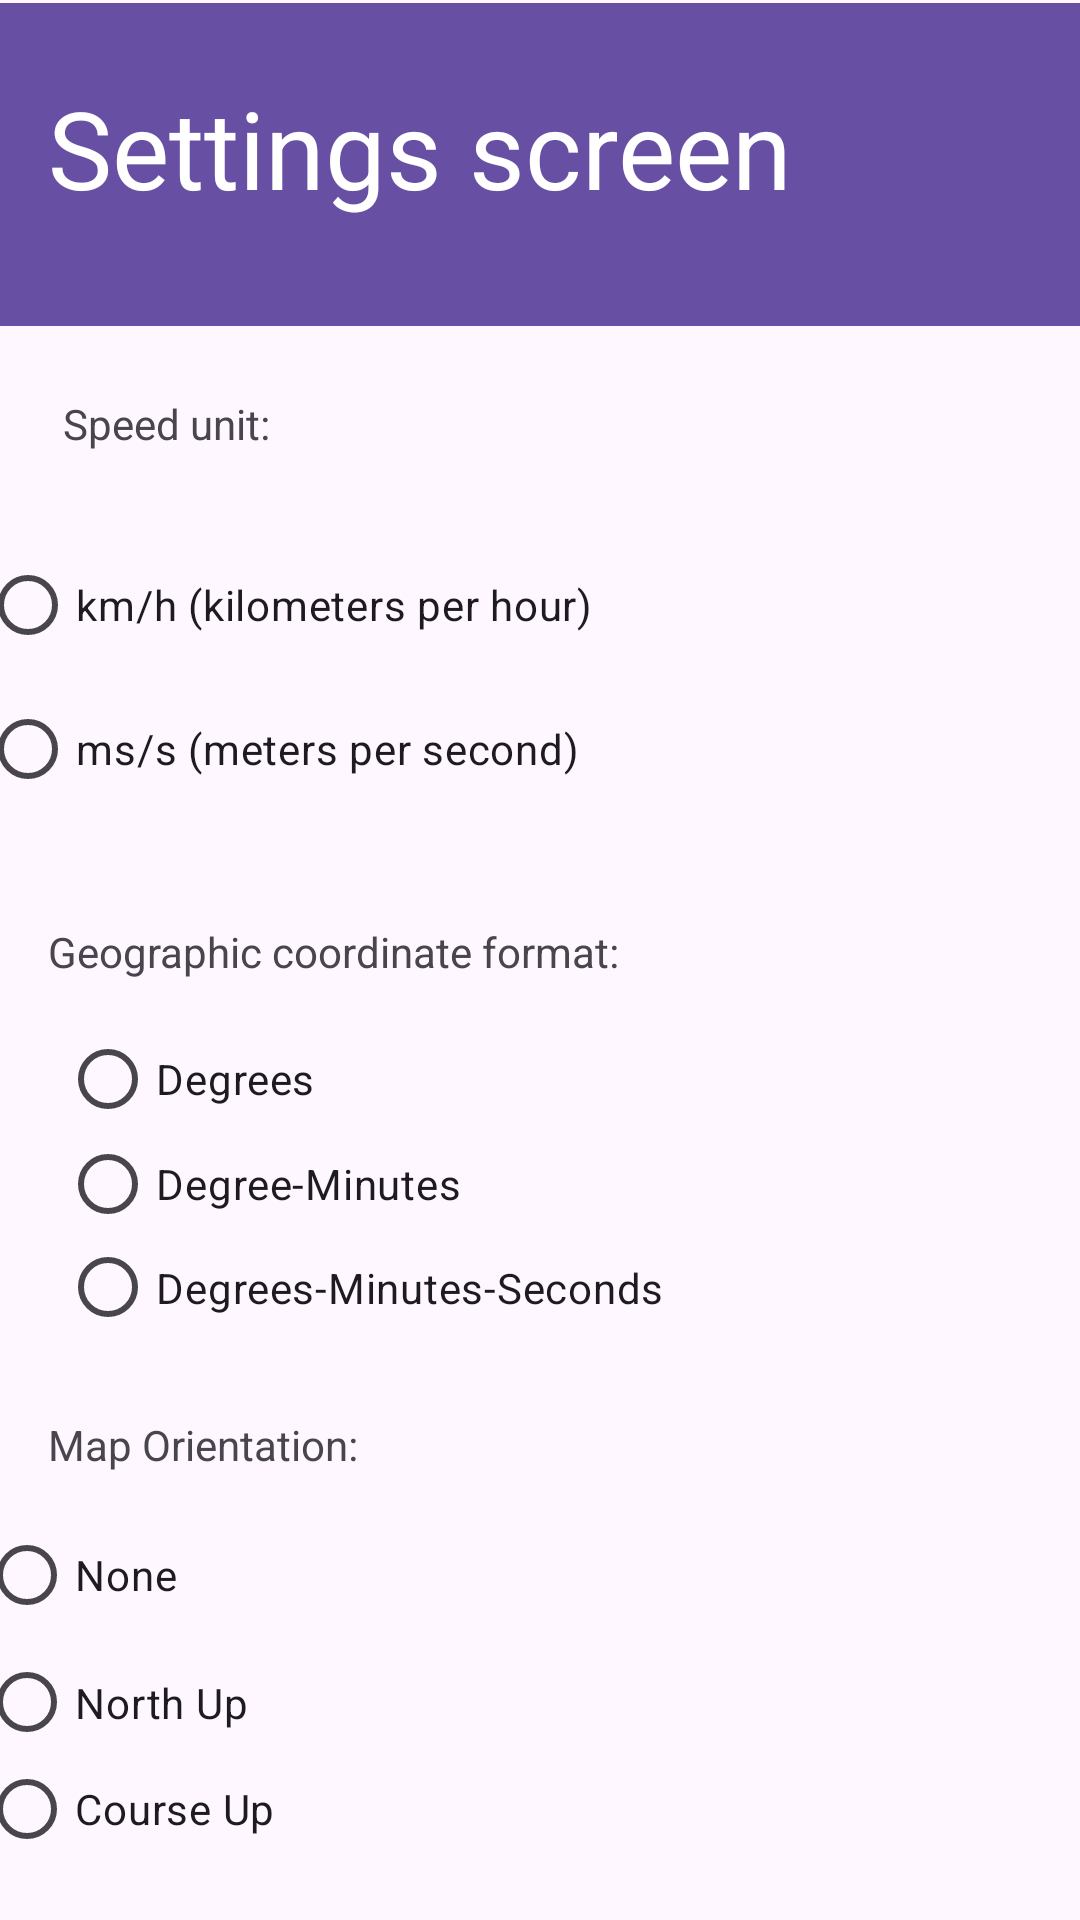

Produce the Android XML layout that renders to this screen, including the resource entries it uses.
<!-- AndroidManifest.xml: application theme Theme.AppTrilha -->
<!-- res/layout/activity_settings.xml -->
<?xml version="1.0" encoding="utf-8"?>
<androidx.constraintlayout.widget.ConstraintLayout xmlns:android="http://schemas.android.com/apk/res/android"
    xmlns:app="http://schemas.android.com/apk/res-auto"
    xmlns:tools="http://schemas.android.com/tools"
    android:layout_width="match_parent"
    android:layout_height="match_parent"
    tools:context=".SettingsActivity">

    <RadioGroup
        android:id="@+id/speedunit"
        android:layout_width="374dp"
        android:layout_height="103dp"
        android:layout_marginStart="19dp"
        android:layout_marginEnd="19dp"
        android:layout_marginBottom="27dp"
        app:layout_constraintBottom_toTopOf="@+id/textView9"
        app:layout_constraintEnd_toEndOf="parent"
        app:layout_constraintStart_toStartOf="parent"
        app:layout_constraintTop_toBottomOf="@+id/textView8">

        <RadioButton
            android:id="@+id/kmh"
            android:layout_width="match_parent"
            android:layout_height="wrap_content"
            android:text="@string/km_h_kilometers_per_hour" />

        <RadioButton
            android:id="@+id/mss"
            android:layout_width="match_parent"
            android:layout_height="wrap_content"
            android:text="@string/ms_s_meters_per_second" />

    </RadioGroup>

    <androidx.appcompat.widget.Toolbar
        android:id="@+id/toolbar3"
        android:layout_width="0dp"
        android:layout_height="0dp"
        android:layout_marginTop="1dp"
        android:layout_marginBottom="23dp"
        android:background="?attr/colorPrimary"
        android:minHeight="?attr/actionBarSize"
        android:theme="?attr/actionBarTheme"
        app:layout_constraintBottom_toTopOf="@+id/textView8"
        app:layout_constraintEnd_toEndOf="parent"
        app:layout_constraintStart_toStartOf="parent"
        app:layout_constraintTop_toTopOf="parent" />

    <TextView
        android:id="@+id/textView7"
        android:layout_width="323dp"
        android:layout_height="60dp"
        android:layout_marginStart="16dp"
        android:layout_marginTop="25dp"
        android:layout_marginBottom="580dp"
        android:text="@string/settings_screen"
        android:textColor="#FFF"
        android:textSize="36sp"
        app:layout_constraintBottom_toTopOf="@+id/maptype"
        app:layout_constraintStart_toStartOf="parent"
        app:layout_constraintTop_toTopOf="parent" />

    <TextView
        android:id="@+id/textView8"
        android:layout_width="wrap_content"
        android:layout_height="wrap_content"
        android:layout_marginStart="21dp"
        android:layout_marginBottom="27dp"
        android:text="@string/speed_unit"
        app:layout_constraintBottom_toTopOf="@+id/speedunit"
        app:layout_constraintStart_toStartOf="parent"
        app:layout_constraintTop_toBottomOf="@+id/toolbar3" />

    <TextView
        android:id="@+id/textView9"
        android:layout_width="wrap_content"
        android:layout_height="wrap_content"
        android:layout_marginStart="16dp"
        android:layout_marginBottom="15dp"
        android:text="@string/geographic_coordinate_format"
        app:layout_constraintBottom_toTopOf="@+id/geocoord"
        app:layout_constraintStart_toStartOf="parent"
        app:layout_constraintTop_toBottomOf="@+id/speedunit" />

    <RadioGroup
        android:id="@+id/geocoord"
        android:layout_width="0dp"
        android:layout_height="0dp"
        android:layout_marginStart="20dp"
        android:layout_marginEnd="20dp"
        android:layout_marginBottom="23dp"
        app:layout_constraintBottom_toTopOf="@+id/textView10"
        app:layout_constraintEnd_toEndOf="parent"
        app:layout_constraintStart_toStartOf="parent"
        app:layout_constraintTop_toBottomOf="@+id/textView9">

        <RadioButton
            android:id="@+id/radioButton7"
            android:layout_width="match_parent"
            android:layout_height="36dp"
            android:text="@string/degrees" />

        <RadioButton
            android:id="@+id/radioButton8"
            android:layout_width="match_parent"
            android:layout_height="34dp"
            android:text="@string/degree_minutes" />

        <RadioButton
            android:id="@+id/radioButton11"
            android:layout_width="match_parent"
            android:layout_height="35dp"
            android:text="@string/degrees_minutes_seconds" />
    </RadioGroup>

    <TextView
        android:id="@+id/textView10"
        android:layout_width="wrap_content"
        android:layout_height="wrap_content"
        android:layout_marginStart="16dp"
        android:layout_marginBottom="10dp"
        android:text="@string/map_orientation"
        app:layout_constraintBottom_toTopOf="@+id/mapor"
        app:layout_constraintStart_toStartOf="parent"
        app:layout_constraintTop_toBottomOf="@+id/geocoord" />

    <RadioGroup
        android:id="@+id/mapor"
        android:layout_width="375dp"
        android:layout_height="118dp"
        android:layout_marginStart="20dp"
        android:layout_marginEnd="20dp"
        android:layout_marginBottom="18dp"
        app:layout_constraintBottom_toTopOf="@+id/textView11"
        app:layout_constraintEnd_toEndOf="parent"
        app:layout_constraintStart_toStartOf="parent"
        app:layout_constraintTop_toBottomOf="@+id/textView10">

        <RadioButton
            android:id="@+id/radioButton9"
            android:layout_width="match_parent"
            android:layout_height="wrap_content"
            android:text="@string/none" />

        <RadioButton
            android:id="@+id/radioButton10"
            android:layout_width="match_parent"
            android:layout_height="37dp"
            android:text="@string/north_up" />

        <RadioButton
            android:id="@+id/radioButton12"
            android:layout_width="match_parent"
            android:layout_height="34dp"
            android:text="@string/course_up" />
    </RadioGroup>

    <TextView
        android:id="@+id/textView11"
        android:layout_width="wrap_content"
        android:layout_height="wrap_content"
        android:layout_marginStart="16dp"
        android:layout_marginBottom="9dp"
        android:text="@string/map_type"
        app:layout_constraintBottom_toTopOf="@+id/maptype"
        app:layout_constraintStart_toStartOf="parent"
        app:layout_constraintTop_toBottomOf="@+id/mapor" />

    <RadioGroup
        android:id="@+id/maptype"
        android:layout_width="0dp"
        android:layout_height="0dp"
        android:layout_marginStart="23dp"
        android:layout_marginEnd="23dp"
        android:layout_marginBottom="6dp"
        app:layout_constraintBottom_toBottomOf="parent"
        app:layout_constraintEnd_toEndOf="parent"
        app:layout_constraintStart_toStartOf="parent"
        app:layout_constraintTop_toBottomOf="@+id/textView7">

        <RadioButton
            android:id="@+id/radioButton13"
            android:layout_width="match_parent"
            android:layout_height="32dp"
            android:text="@string/vector" />

        <RadioButton
            android:id="@+id/radioButton14"
            android:layout_width="match_parent"
            android:layout_height="wrap_content"
            android:text="@string/satellite" />
    </RadioGroup>

</androidx.constraintlayout.widget.ConstraintLayout>
<!-- resources referenced by this layout -->
<resources>
  <string name="course_up">Course Up</string>
  <string name="degree_minutes">Degree-Minutes</string>
  <string name="degrees">Degrees</string>
  <string name="degrees_minutes_seconds">Degrees-Minutes-Seconds</string>
  <string name="geographic_coordinate_format">Geographic coordinate format:</string>
  <string name="km_h_kilometers_per_hour">km/h (kilometers per hour)</string>
  <string name="map_orientation">Map Orientation:</string>
  <string name="map_type">Map Type:</string>
  <string name="ms_s_meters_per_second">ms/s (meters per second)</string>
  <string name="none">None</string>
  <string name="north_up">North Up</string>
  <string name="satellite">Satellite</string>
  <string name="settings_screen">Settings screen</string>
  <string name="speed_unit">Speed unit:</string>
  <string name="vector">Vector</string>
  <style name="Theme.AppTrilha" parent="Base.Theme.AppTrilha" />
  <style name="Base.Theme.AppTrilha" parent="Theme.Material3.DayNight.NoActionBar">
          
          
      </style>
</resources>
